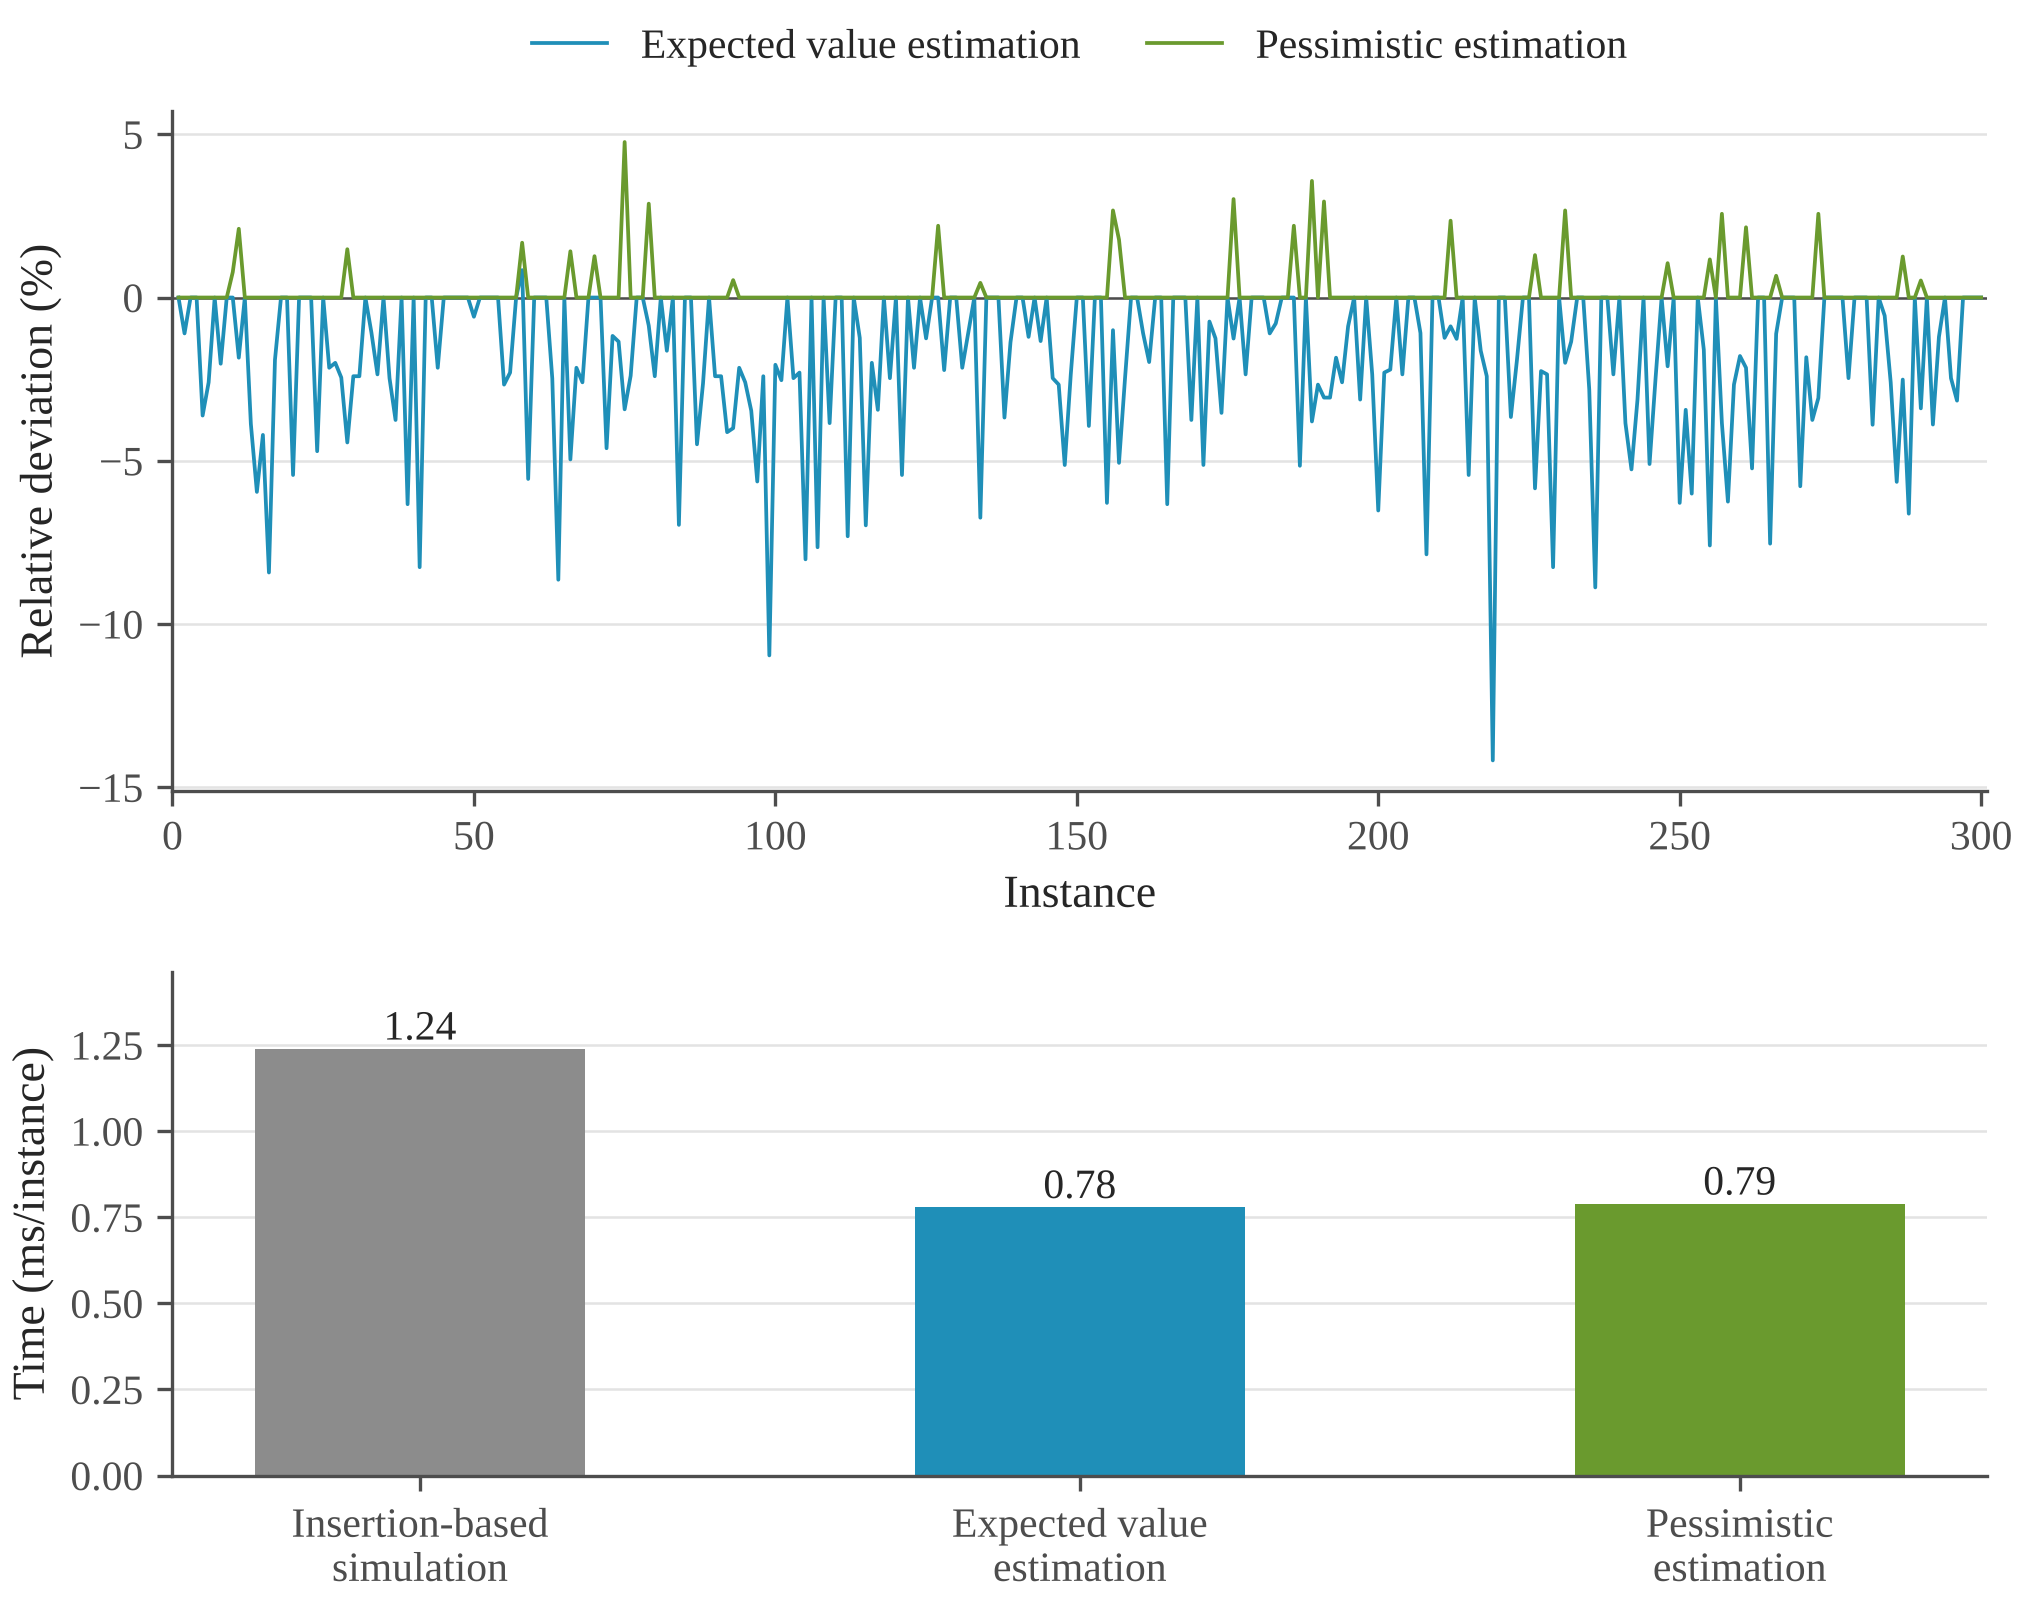

Data behind this chart, as committed beside it:
instance, batches, simulation, expected, pessimistic, dev_expected(%), dev_pessimistic(%)
1, 11, 35.5, 35.5, 35.5, 0.000, 0.000
2, 13, 45.5, 45, 45.5, -1.099, 0.000
3, 14, 39.5, 39.5, 39.5, 0.000, 0.000
4, 9, 38.8, 38.8, 38.8, 0.000, 0.000
5, 10, 41.5, 40, 41.5, -3.614, 0.000
6, 15, 38.5, 37.5, 38.5, -2.597, 0.000
7, 10, 44.5, 44.5, 44.5, 0.000, 0.000
8, 7, 37, 36.25, 37, -2.027, 0.000
9, 9, 30.8, 30.8, 30.8, 0.000, 0.000
10, 12, 38.5, 38.5, 38.8, 0.000, 0.779
11, 14, 47.5, 46.62, 48.5, -1.842, 2.105
12, 10, 35.5, 35.5, 35.5, 0.000, 0.000
13, 15, 42, 40.38, 42, -3.869, 0.000
14, 9, 42, 39.5, 42, -5.952, 0.000
15, 12, 50.5, 48.38, 50.5, -4.208, 0.000
16, 11, 38, 34.8, 38, -8.421, 0.000
17, 7, 39.3, 38.55, 39.3, -1.908, 0.000
18, 9, 41.5, 41.5, 41.5, 0.000, 0.000
19, 14, 40.5, 40.5, 40.5, 0.000, 0.000
20, 12, 36.8, 34.8, 36.8, -5.435, 0.000
21, 7, 35.5, 35.5, 35.5, 0.000, 0.000
22, 13, 41.5, 41.5, 41.5, 0.000, 0.000
23, 7, 45.5, 45.5, 45.5, 0.000, 0.000
24, 8, 42.5, 40.5, 42.5, -4.706, 0.000
25, 8, 36, 36, 36, 0.000, 0.000
26, 8, 46.5, 45.5, 46.5, -2.151, 0.000
27, 10, 37.5, 36.75, 37.5, -2.000, 0.000
28, 7, 40.8, 39.8, 40.8, -2.451, 0.000
29, 8, 33.8, 32.3, 34.3, -4.438, 1.479
30, 9, 41.5, 40.5, 41.5, -2.410, 0.000
31, 11, 41.5, 40.5, 41.5, -2.410, 0.000
32, 13, 39.5, 39.5, 39.5, 0.000, 0.000
33, 11, 46.5, 46, 46.5, -1.075, 0.000
34, 15, 42.5, 41.5, 42.5, -2.353, 0.000
35, 10, 44.5, 44.5, 44.5, 0.000, 0.000
36, 13, 40.5, 39.5, 40.5, -2.469, 0.000
37, 7, 32, 30.8, 32, -3.750, 0.000
38, 9, 36.5, 36.5, 36.5, 0.000, 0.000
39, 13, 39.5, 37, 39.5, -6.329, 0.000
40, 9, 38.5, 38.5, 38.5, 0.000, 0.000
41, 7, 33.3, 30.55, 33.3, -8.258, 0.000
42, 9, 29.8, 29.8, 29.8, 0.000, 0.000
43, 7, 40.5, 40.5, 40.5, 0.000, 0.000
44, 9, 46.5, 45.5, 46.5, -2.151, 0.000
45, 10, 36, 36, 36, 0.000, 0.000
46, 13, 44.5, 44.5, 44.5, 0.000, 0.000
47, 10, 44.5, 44.5, 44.5, 0.000, 0.000
48, 13, 38.5, 38.5, 38.5, 0.000, 0.000
49, 14, 35.5, 35.5, 35.5, 0.000, 0.000
50, 15, 42.5, 42.25, 42.5, -0.588, 0.000
51, 15, 38.5, 38.5, 38.5, 0.000, 0.000
52, 7, 38.5, 38.5, 38.5, 0.000, 0.000
53, 7, 38.5, 38.5, 38.5, 0.000, 0.000
54, 13, 38.5, 38.5, 38.5, 0.000, 0.000
55, 9, 37.5, 36.5, 37.5, -2.667, 0.000
56, 11, 43.5, 42.5, 43.5, -2.299, 0.000
57, 8, 29.8, 29.8, 29.8, 0.000, 0.000
58, 10, 29.8, 30.05, 30.3, 0.839, 1.678
59, 14, 40.5, 38.25, 40.5, -5.556, 0.000
60, 7, 41.5, 41.5, 41.5, 0.000, 0.000
... 240 more rows
